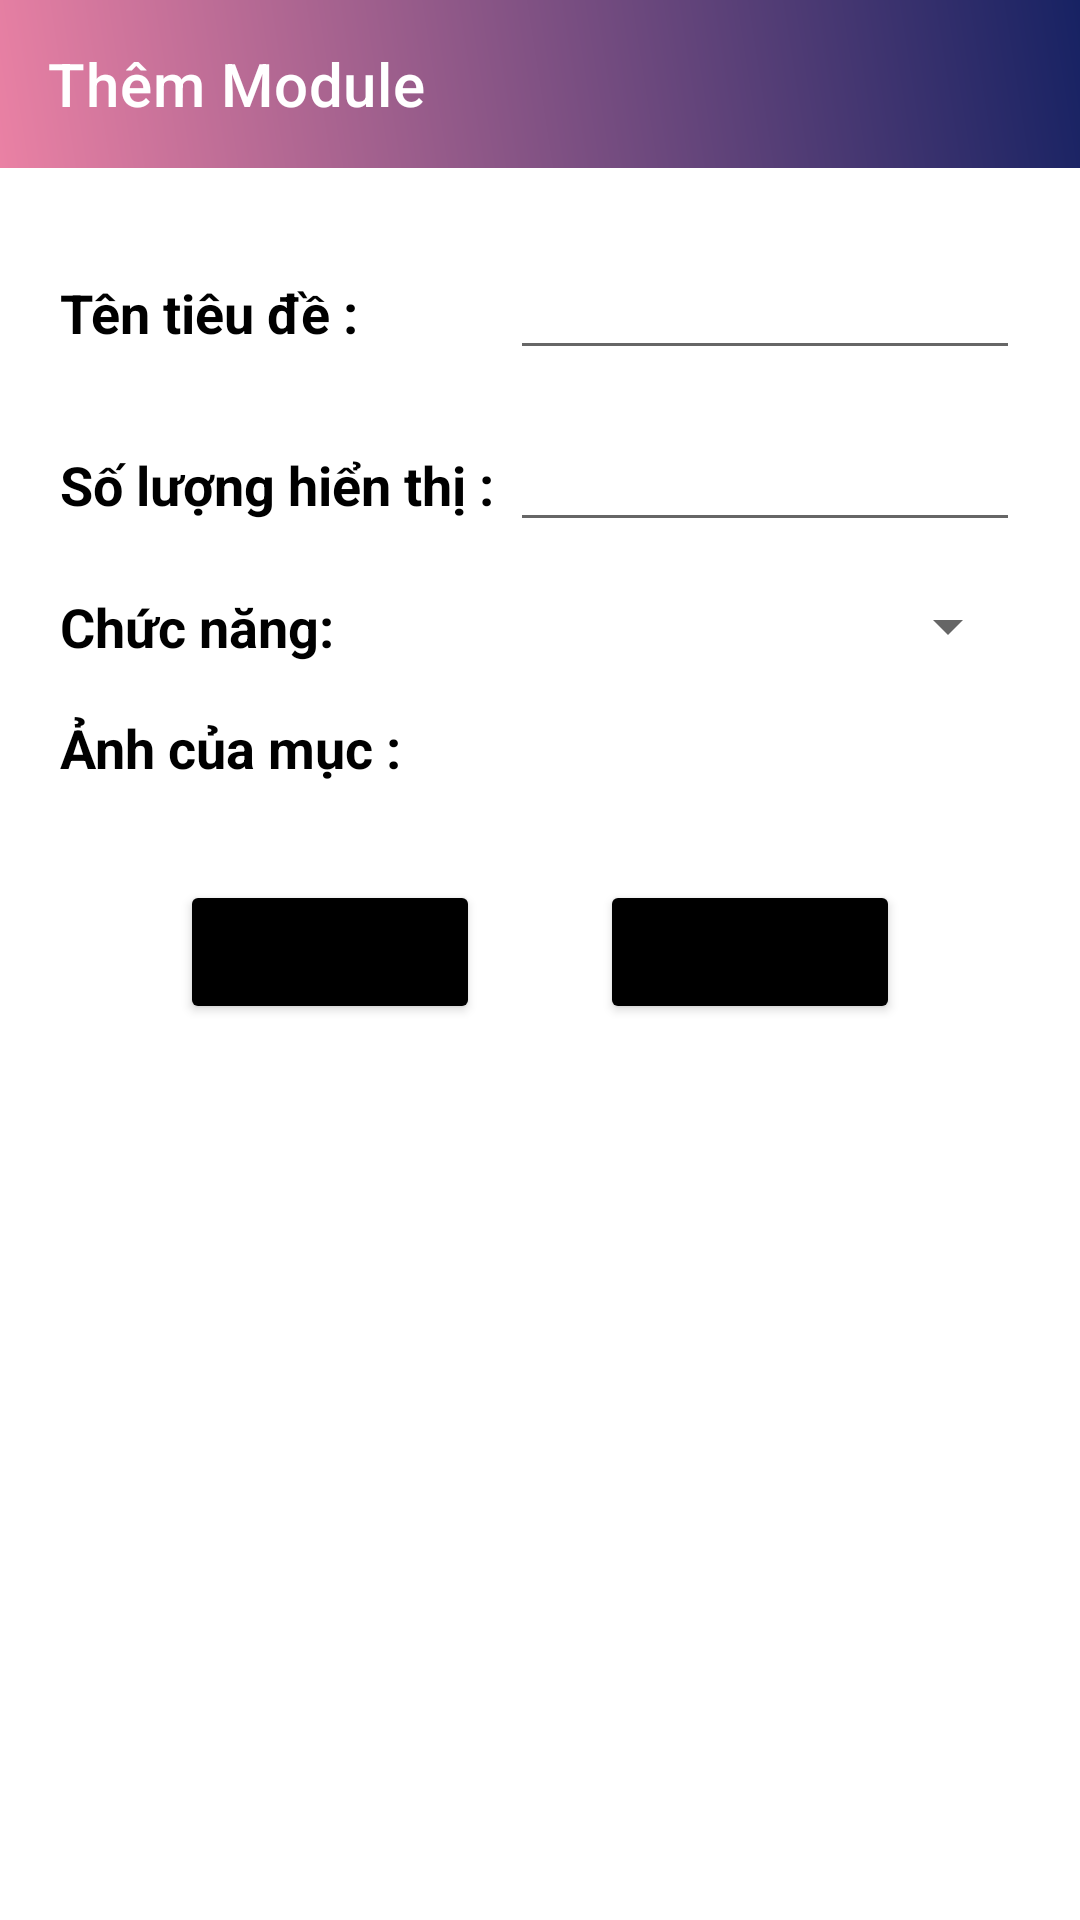

The Android layout XML behind this screen, and the referenced resources:
<!-- AndroidManifest.xml: application theme Theme.QuanLyBanHang -->
<!-- res/layout/fragment_custom_module.xml -->
<?xml version="1.0" encoding="utf-8"?>
<LinearLayout xmlns:android="http://schemas.android.com/apk/res/android"
    xmlns:app="http://schemas.android.com/apk/res-auto"
    android:layout_width="match_parent"
    android:orientation="vertical"
    android:layout_height="match_parent">

    <androidx.appcompat.widget.Toolbar
        android:id="@+id/toolbar"
        android:layout_width="match_parent"
        android:layout_height="?attr/actionBarSize"
        android:background="@drawable/gradients"
        app:navigationIcon="@drawable/ic_back"
        app:popupTheme="@style/ThemeOverlay.AppCompat.Light"
        app:title="Thêm Module"
        app:titleTextColor="@color/white" />

    <androidx.core.widget.NestedScrollView
        android:layout_width="match_parent"
        android:layout_height="wrap_content">

        <LinearLayout
            android:layout_width="match_parent"
            android:layout_height="wrap_content"
            android:orientation="vertical"
            android:paddingHorizontal="20dp"
            android:paddingVertical="10dp">

            <LinearLayout
                android:layout_width="match_parent"
                android:layout_height="wrap_content"
                android:layout_marginTop="16dp"
                android:orientation="horizontal">

                <TextView
                    android:layout_width="wrap_content"
                    android:layout_height="wrap_content"
                    android:minWidth="150dp"
                    android:text="Tên tiêu đề : "
                    android:textColor="@color/black"
                    android:textSize="18sp"
                    android:textStyle="bold" />

                <EditText
                    android:id="@+id/edtTitle"
                    android:layout_width="match_parent"
                    android:layout_height="wrap_content" />

            </LinearLayout>

            <LinearLayout
                android:layout_width="match_parent"
                android:layout_height="wrap_content"
                android:layout_marginTop="16dp"
                android:orientation="horizontal">

                <TextView
                    android:layout_width="150dp"
                    android:layout_height="wrap_content"
                    android:text="Số lượng hiển thị : "
                    android:textColor="@color/black"
                    android:textSize="18sp"
                    android:textStyle="bold" />

                <EditText
                    android:id="@+id/edtProductAmount"
                    android:layout_width="match_parent"
                    android:layout_height="wrap_content"
                    android:inputType="number" />

            </LinearLayout>

            <LinearLayout
                android:layout_width="match_parent"
                android:layout_height="wrap_content"
                android:layout_marginTop="16dp"
                android:orientation="horizontal">

                <TextView
                    android:layout_width="150dp"
                    android:layout_height="wrap_content"
                    android:text="Chức năng: "
                    android:textColor="@color/black"
                    android:textSize="18sp"
                    android:textStyle="bold" />

                <Spinner
                    android:id="@+id/spnFunction"
                    android:layout_width="match_parent"
                    android:layout_height="wrap_content" />

            </LinearLayout>

            <LinearLayout
                android:layout_marginTop="16dp"
                android:orientation="horizontal"
                android:layout_width="match_parent"
                android:layout_height="wrap_content">
                <TextView
                    android:layout_width="wrap_content"
                    android:layout_height="wrap_content"
                    android:text="Ảnh của mục : "
                    android:textColor="@color/black"
                    android:textSize="18sp"
                    android:textStyle="bold" />

                <ImageView
                    android:id="@+id/imgAddExtraBannerImage"
                    android:layout_marginHorizontal="10dp"
                    android:src="@drawable/ic_add"
                    android:layout_width="wrap_content"
                    android:layout_height="wrap_content"/>

            </LinearLayout>

            <androidx.recyclerview.widget.RecyclerView
                android:id="@+id/rcvCustomModuleImgList"
                android:layout_width="match_parent"
                android:layout_height="wrap_content"
                android:layout_marginTop="8dp" />

            <LinearLayout
                android:gravity="center"
                android:orientation="horizontal"
                android:layout_marginTop="24dp"
                android:layout_width="match_parent"
                android:layout_height="wrap_content">

                <Button
                    android:id="@+id/btnReset"
                    android:backgroundTint="@color/black"
                    android:text="Đặt lại"
                    android:layout_marginHorizontal="20dp"
                    android:layout_width="100dp"
                    android:layout_height="wrap_content"/>

                <Button
                    android:id="@+id/btnAddModule"
                    android:backgroundTint="@color/black"
                    android:layout_marginHorizontal="20dp"
                    android:text="Thêm"
                    android:layout_width="100dp"
                    android:layout_height="wrap_content"/>

            </LinearLayout>

        </LinearLayout>


    </androidx.core.widget.NestedScrollView>
</LinearLayout>
<!-- resources referenced by this layout -->
<resources>
  <color name="black">#FF000000</color>
  <color name="white">#FFFFFFFF</color>
  <!-- drawable gradients (drawable) -->
  <?xml version="1.0" encoding="utf-8"?>
  <shape
      android:shape="rectangle"
      xmlns:android="http://schemas.android.com/apk/res/android">
      <gradient
          android:angle="45"
          android:endColor="@color/xanh_dam"
          android:startColor="@color/do_choi"/>
  </shape>
  <style name="Theme.QuanLyBanHang" parent="Theme.MaterialComponents.DayNight.NoActionBar">
          
          <item name="colorPrimary">@color/purple_500</item>
          <item name="colorPrimaryVariant">@color/purple_700</item>
          <item name="colorOnPrimary">@color/white</item>
          
          <item name="colorSecondary">@color/teal_200</item>
          <item name="colorSecondaryVariant">@color/teal_700</item>
          <item name="colorOnSecondary">@color/black</item>
          
          <item name="android:statusBarColor" tools:targetApi="l">?attr/colorPrimaryVariant</item>
          
      </style>
  <color name="xanh_dam">#172263</color>
  <color name="do_choi">#EA81A4</color>
  <color name="purple_500">#FF6200EE</color>
  <color name="purple_700">#FF3700B3</color>
  <color name="teal_200">#FF03DAC5</color>
  <color name="teal_700">#FF018786</color>
</resources>
